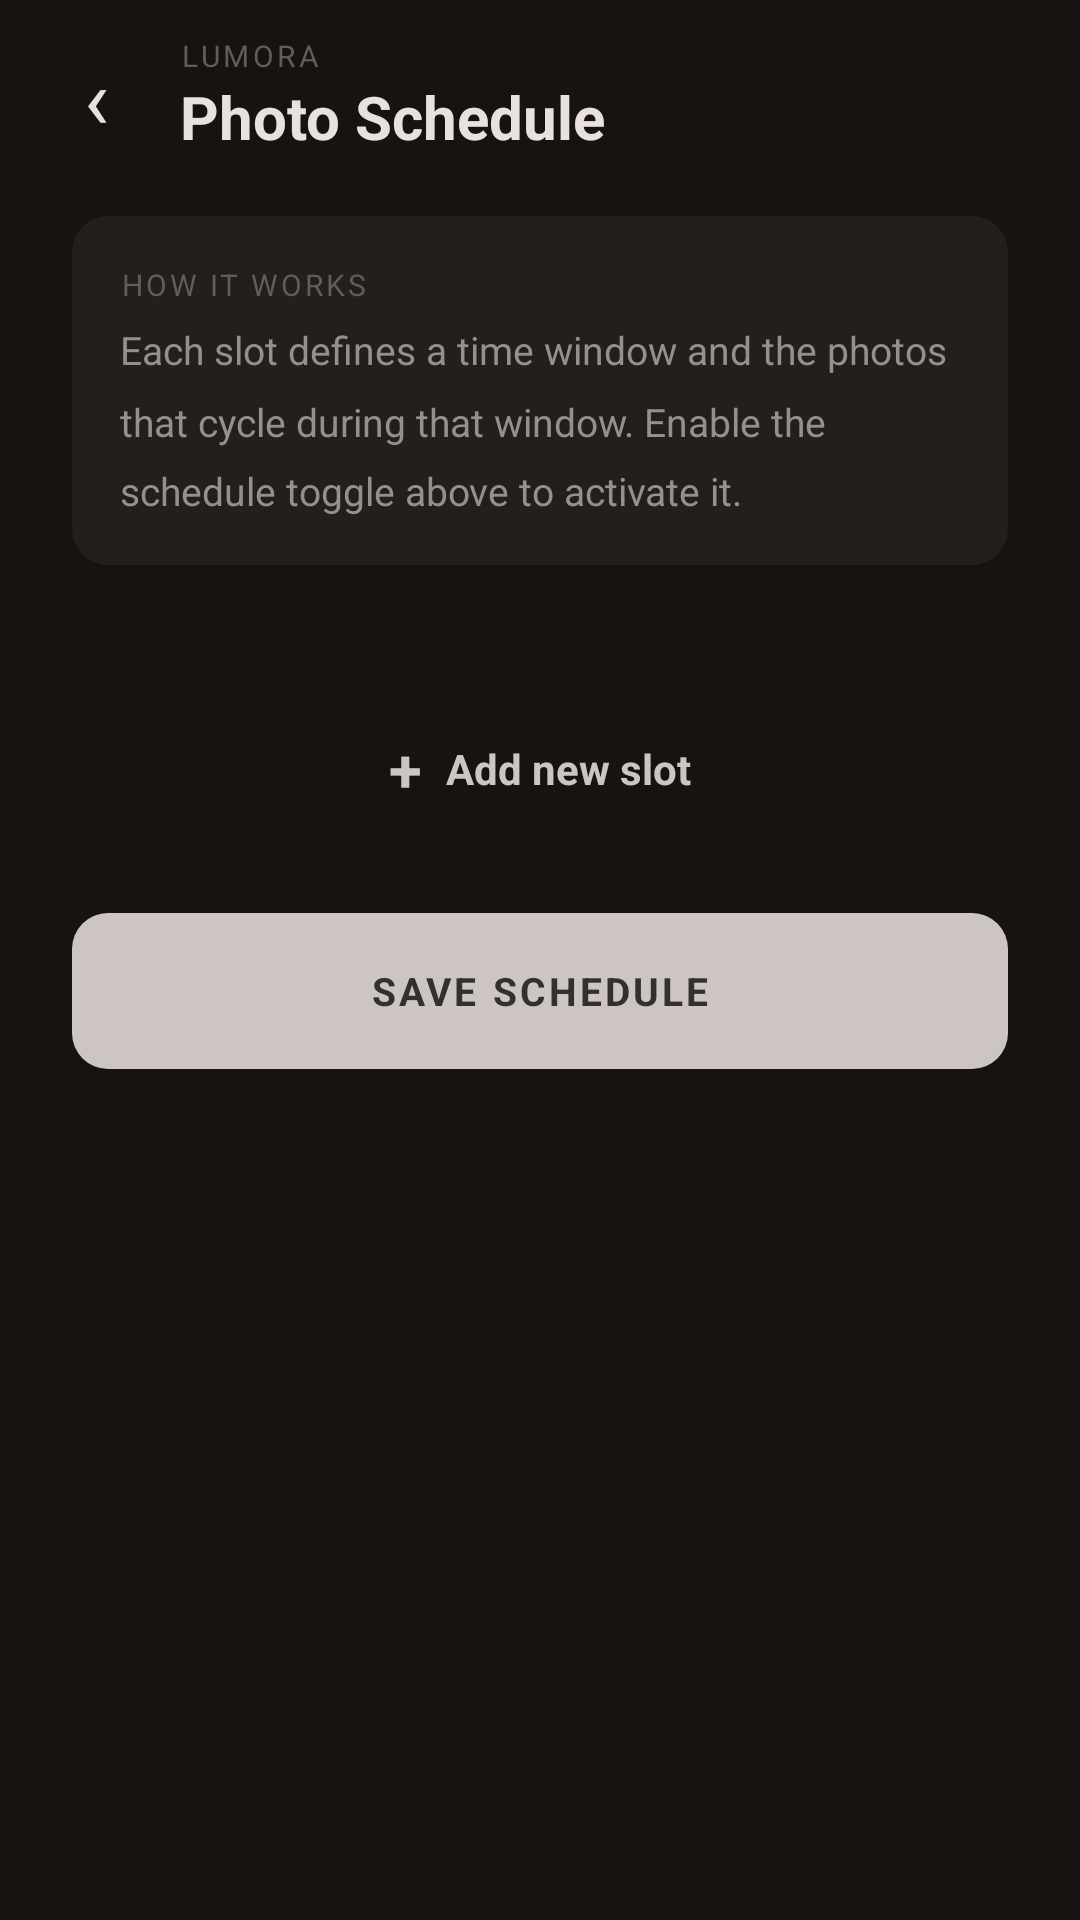

Produce the Android XML layout that renders to this screen, including the resource entries it uses.
<!-- AndroidManifest.xml: application theme Theme.Lumora -->
<!-- res/layout/activity_schedule.xml -->
<?xml version="1.0" encoding="utf-8"?>
<LinearLayout
    xmlns:android="http://schemas.android.com/apk/res/android"
    xmlns:app="http://schemas.android.com/apk/res-auto"
    android:layout_width="match_parent"
    android:layout_height="match_parent"
    android:orientation="vertical"
    android:background="#161311"
    android:fitsSystemWindows="true">

    
    <LinearLayout
        android:layout_width="match_parent"
        android:layout_height="64dp"
        android:orientation="horizontal"
        android:gravity="center_vertical"
        android:paddingStart="8dp"
        android:paddingEnd="24dp"
        android:background="#161311">

        <TextView
            android:id="@+id/btn_back"
            android:layout_width="48dp"
            android:layout_height="48dp"
            android:gravity="center"
            android:text="‹"
            android:textColor="#e9e1dd"
            android:textSize="28sp" />

        <LinearLayout
            android:layout_width="0dp"
            android:layout_height="wrap_content"
            android:layout_weight="1"
            android:orientation="vertical"
            android:layout_marginStart="4dp">

            <TextView
                android:layout_width="wrap_content"
                android:layout_height="wrap_content"
                android:text="LUMORA"
                android:textColor="#625d5a"
                android:textSize="10sp"
                android:letterSpacing="0.12"
                android:textAllCaps="true" />

            <TextView
                android:layout_width="wrap_content"
                android:layout_height="wrap_content"
                android:text="Photo Schedule"
                android:textColor="#e9e1dd"
                android:textSize="20sp"
                android:textStyle="bold" />

        </LinearLayout>

        
        <com.google.android.material.switchmaterial.SwitchMaterial
            android:id="@+id/toggle_schedule_enabled"
            android:layout_width="wrap_content"
            android:layout_height="wrap_content"
            android:checked="false"
            android:showText="false"
            android:thumb="@null"
            app:track="@drawable/toggle_track_bg" />

    </LinearLayout>

    <ScrollView
        android:layout_width="match_parent"
        android:layout_height="0dp"
        android:layout_weight="1"
        android:background="#161311"
        android:overScrollMode="never">

        <LinearLayout
            android:layout_width="match_parent"
            android:layout_height="wrap_content"
            android:orientation="vertical"
            android:paddingStart="24dp"
            android:paddingEnd="24dp"
            android:paddingBottom="48dp">

            
            <LinearLayout
                android:layout_width="match_parent"
                android:layout_height="wrap_content"
                android:orientation="vertical"
                android:background="@drawable/home_card_bg"
                android:padding="16dp"
                android:layout_marginTop="8dp"
                android:layout_marginBottom="28dp">

                <TextView
                    android:layout_width="wrap_content"
                    android:layout_height="wrap_content"
                    android:text="HOW IT WORKS"
                    android:textColor="#625d5a"
                    android:textSize="10sp"
                    android:letterSpacing="0.1"
                    android:textAllCaps="true" />

                <TextView
                    android:layout_width="wrap_content"
                    android:layout_height="wrap_content"
                    android:layout_marginTop="6dp"
                    android:text="Each slot defines a time window and the photos that cycle during that window. Enable the schedule toggle above to activate it."
                    android:textColor="#988f88"
                    android:textSize="13sp"
                    android:lineSpacingMultiplier="1.5" />

            </LinearLayout>

            
            <LinearLayout
                android:id="@+id/container_slots"
                android:layout_width="match_parent"
                android:layout_height="wrap_content"
                android:orientation="vertical" />

            
            <LinearLayout
                android:id="@+id/btn_add_slot"
                android:layout_width="match_parent"
                android:layout_height="56dp"
                android:orientation="horizontal"
                android:gravity="center"
                android:background="@drawable/home_empty_bg"
                android:layout_marginTop="12dp">

                <TextView
                    android:layout_width="wrap_content"
                    android:layout_height="wrap_content"
                    android:text="+"
                    android:textColor="#ccc5c1"
                    android:textSize="20sp"
                    android:textStyle="bold"
                    android:layout_marginEnd="8dp" />

                <TextView
                    android:layout_width="wrap_content"
                    android:layout_height="wrap_content"
                    android:text="Add new slot"
                    android:textColor="#ccc5c1"
                    android:textSize="14sp"
                    android:textStyle="bold" />

            </LinearLayout>

            
            <TextView
                android:id="@+id/btn_save"
                android:layout_width="match_parent"
                android:layout_height="52dp"
                android:gravity="center"
                android:text="SAVE SCHEDULE"
                android:textColor="#33302d"
                android:textSize="13sp"
                android:textStyle="bold"
                android:letterSpacing="0.08"
                android:background="@drawable/splash_btn_primary_bg"
                android:layout_marginTop="20dp" />

            <TextView
                android:id="@+id/tv_save_confirm"
                android:layout_width="match_parent"
                android:layout_height="wrap_content"
                android:gravity="center"
                android:text="Schedule saved"
                android:textColor="#ccc5c1"
                android:textSize="11sp"
                android:letterSpacing="0.08"
                android:textAllCaps="true"
                android:layout_marginTop="10dp"
                android:visibility="gone" />

        </LinearLayout>

    </ScrollView>

</LinearLayout>
<!-- resources referenced by this layout -->
<resources>
  <!-- drawable home_card_bg (drawable) -->
  <?xml version="1.0" encoding="utf-8"?>
  <shape xmlns:android="http://schemas.android.com/apk/res/android">
      <solid android:color="#221f1d"/>
      <corners android:radius="12dp"/>
  </shape>
  <!-- drawable splash_btn_primary_bg (drawable) -->
  <?xml version="1.0" encoding="utf-8"?>
  <shape xmlns:android="http://schemas.android.com/apk/res/android" android:shape="rectangle">
      <solid android:color="#ccc5c1"/>
      <corners android:radius="12dp"/>
  </shape>
  <!-- drawable toggle_track_bg (drawable) -->
  <?xml version="1.0" encoding="utf-8"?>
  <selector xmlns:android="http://schemas.android.com/apk/res/android">
      <item android:state_checked="true">
          <shape android:shape="rectangle">
              <solid android:color="#ccc5c1"/>
              <corners android:radius="999dp"/>
          </shape>
      </item>
      <item>
          <shape android:shape="rectangle">
              <solid android:color="#2d2927"/>
              <corners android:radius="999dp"/>
          </shape>
      </item>
  </selector>
  <style name="Theme.Lumora" parent="Base.Theme.Lumora" />
  <style name="Base.Theme.Lumora" parent="Theme.Material3.DayNight.NoActionBar">
          
          
      </style>
</resources>
